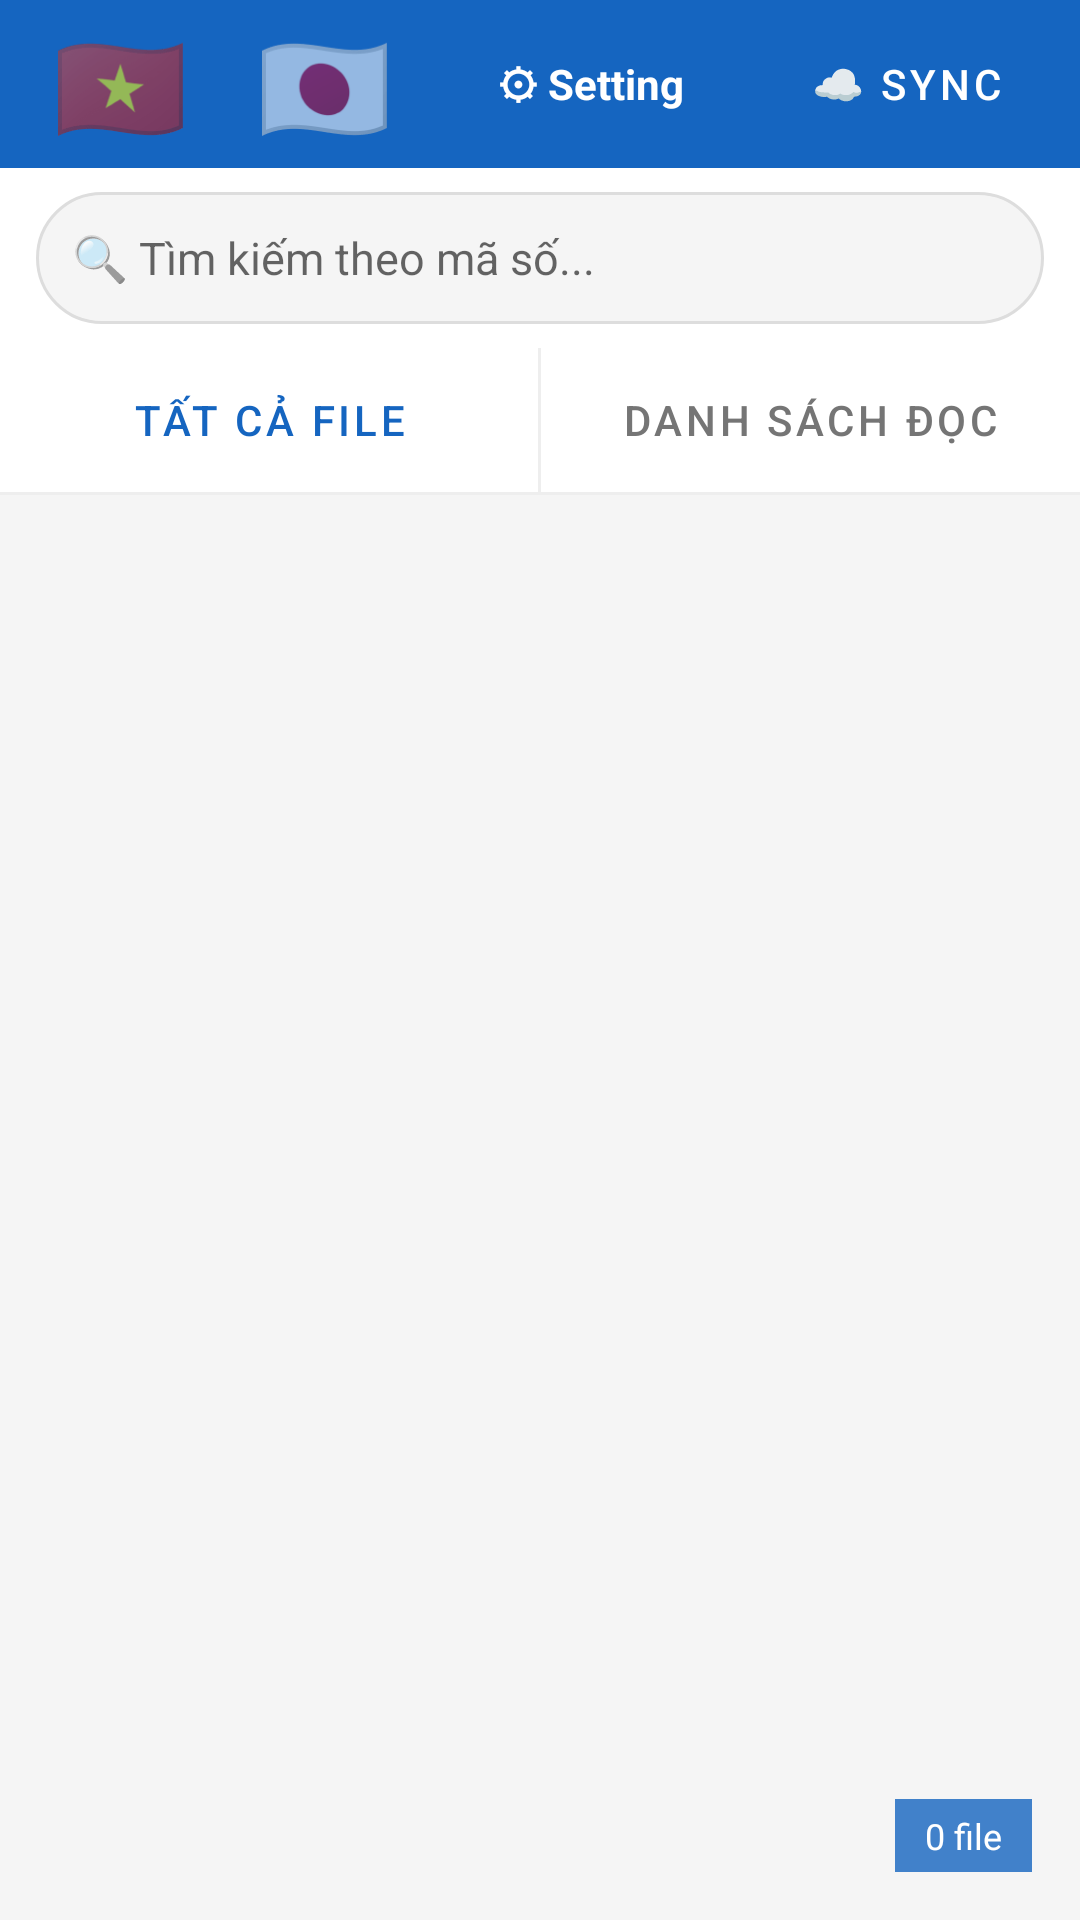

Layout XML and referenced resources for this Android screen:
<!-- AndroidManifest.xml: application theme Theme.MyPDFReader -->
<!-- res/layout/activity_main.xml -->
<?xml version="1.0" encoding="utf-8"?>
<LinearLayout xmlns:android="http://schemas.android.com/apk/res/android"
    android:layout_width="match_parent"
    android:layout_height="match_parent"
    android:orientation="vertical"
    android:background="#F5F5F5">

    
    <LinearLayout
        android:layout_width="match_parent"
        android:layout_height="56dp"
        android:background="#1565C0"
        android:gravity="center_vertical"
        android:paddingHorizontal="12dp"
        android:orientation="horizontal">

        <TextView
            android:layout_width="0dp"
            android:layout_height="wrap_content"
            android:layout_weight="1"
            android:text="📄 仕様書"
            android:textColor="#FFFFFF"
            android:textSize="18sp"
            android:textStyle="bold" />

        <TextView
            android:id="@+id/btnLangVi"
            android:layout_width="56dp"
            android:layout_height="match_parent"
            android:gravity="center"
            android:text="🇻🇳"
            android:textSize="36sp"
            android:layout_marginEnd="12dp"
            android:background="?attr/selectableItemBackgroundBorderless" />

        <TextView
            android:id="@+id/btnLangJa"
            android:layout_width="56dp"
            android:layout_height="match_parent"
            android:gravity="center"
            android:text="🇯🇵"
            android:textSize="36sp"
            android:layout_marginEnd="16dp"
            android:background="?attr/selectableItemBackgroundBorderless" />

        <TextView
            android:id="@+id/btnSettings"
            android:layout_width="wrap_content"
            android:layout_height="40dp"
            android:gravity="center"
            android:text="⚙ Setting"
            android:textSize="14sp"
            android:textColor="#FFFFFF"
            android:textStyle="bold"
            android:paddingHorizontal="14dp"
            android:layout_marginEnd="12dp"
            android:background="@drawable/bg_settings_btn" />

        <Button
            android:id="@+id/btnSync"
            android:layout_width="wrap_content"
            android:layout_height="match_parent"
            android:text="☁ Sync"
            android:textColor="#FFFFFF"
            android:textSize="14sp"
            android:backgroundTint="#0D47A1"
            android:insetTop="0dp"
            android:insetBottom="0dp"
            style="@style/Widget.MaterialComponents.Button" />
    </LinearLayout>

    
    <LinearLayout
        android:layout_width="match_parent"
        android:layout_height="wrap_content"
        android:background="#FFFFFF"
        android:paddingHorizontal="12dp"
        android:paddingVertical="8dp">

        <EditText
            android:id="@+id/etSearch"
            android:layout_width="match_parent"
            android:layout_height="44dp"
            android:background="@drawable/bg_search"
            android:hint="🔍 Tìm kiếm theo mã số..."
            android:inputType="number"
            android:paddingHorizontal="12dp"
            android:textSize="15sp"
            android:maxLines="1"
            android:imeOptions="actionSearch" />
    </LinearLayout>

    
    <LinearLayout
        android:layout_width="match_parent"
        android:layout_height="48dp"
        android:background="#FFFFFF"
        android:orientation="horizontal">

        <Button
            android:id="@+id/btnTabAll"
            android:layout_width="0dp"
            android:layout_height="match_parent"
            android:layout_weight="1"
            android:text="Tất cả file"
            android:backgroundTint="#FFFFFF"
            android:textColor="#1565C0"
            android:textSize="14sp"
            style="@style/Widget.MaterialComponents.Button.TextButton" />

        <View
            android:layout_width="1dp"
            android:layout_height="match_parent"
            android:background="#EEEEEE" />

        <Button
            android:id="@+id/btnTabReadingList"
            android:layout_width="0dp"
            android:layout_height="match_parent"
            android:layout_weight="1"
            android:text="Danh sách đọc"
            android:backgroundTint="#FFFFFF"
            android:textColor="#757575"
            android:textSize="14sp"
            style="@style/Widget.MaterialComponents.Button.TextButton" />
    </LinearLayout>

    <View android:layout_width="match_parent" android:layout_height="1dp" android:background="#EEEEEE" />

    
    <FrameLayout
        android:id="@+id/layoutAll"
        android:layout_width="match_parent"
        android:layout_height="match_parent">

        <androidx.recyclerview.widget.RecyclerView
            android:id="@+id/rvFiles"
            android:layout_width="match_parent"
            android:layout_height="match_parent"
            android:paddingVertical="4dp"
            android:clipToPadding="false" />

        <TextView
            android:id="@+id/tvEmpty"
            android:layout_width="wrap_content"
            android:layout_height="wrap_content"
            android:layout_gravity="center"
            android:gravity="center"
            android:textSize="15sp"
            android:textColor="#999999"
            android:visibility="gone" />

        <TextView
            android:id="@+id/tvFileCount"
            android:layout_width="wrap_content"
            android:layout_height="wrap_content"
            android:layout_gravity="bottom|end"
            android:layout_margin="16dp"
            android:background="#CC1565C0"
            android:paddingHorizontal="10dp"
            android:paddingVertical="4dp"
            android:textColor="#FFFFFF"
            android:textSize="12sp"
            android:text="0 file" />
    </FrameLayout>

    
    <FrameLayout
        android:id="@+id/layoutReadingList"
        android:layout_width="match_parent"
        android:layout_height="match_parent"
        android:visibility="gone">

        <androidx.recyclerview.widget.RecyclerView
            android:id="@+id/rvReadingList"
            android:layout_width="match_parent"
            android:layout_height="match_parent"
            android:paddingBottom="80dp"
            android:clipToPadding="false" />

        <com.google.android.material.floatingactionbutton.ExtendedFloatingActionButton
            android:id="@+id/fabReadNext"
            android:layout_width="wrap_content"
            android:layout_height="wrap_content"
            android:layout_gravity="bottom|center"
            android:layout_margin="16dp"
            android:text="▶ Đọc file tiếp theo"
            android:textColor="#FFFFFF"
            app:backgroundTint="#1565C0"
            xmlns:app="http://schemas.android.com/apk/res-auto" />
    </FrameLayout>

</LinearLayout>
<!-- resources referenced by this layout -->
<resources>
  <!-- drawable bg_search (drawable) -->
  <?xml version="1.0" encoding="utf-8"?>
  <shape xmlns:android="http://schemas.android.com/apk/res/android"
      android:shape="rectangle">
      <solid android:color="#F5F5F5" />
      <corners android:radius="22dp" />
      <stroke android:width="1dp" android:color="#DDDDDD" />
  </shape>
  <style name="Theme.MyPDFReader" parent="Theme.MaterialComponents.Light.NoActionBar">
          <item name="colorPrimary">#1565C0</item>
          <item name="colorPrimaryVariant">#0D47A1</item>
          <item name="colorOnPrimary">#FFFFFF</item>
          <item name="colorSecondary">#FF9800</item>
          <item name="android:statusBarColor">#0D47A1</item>
      </style>
</resources>
